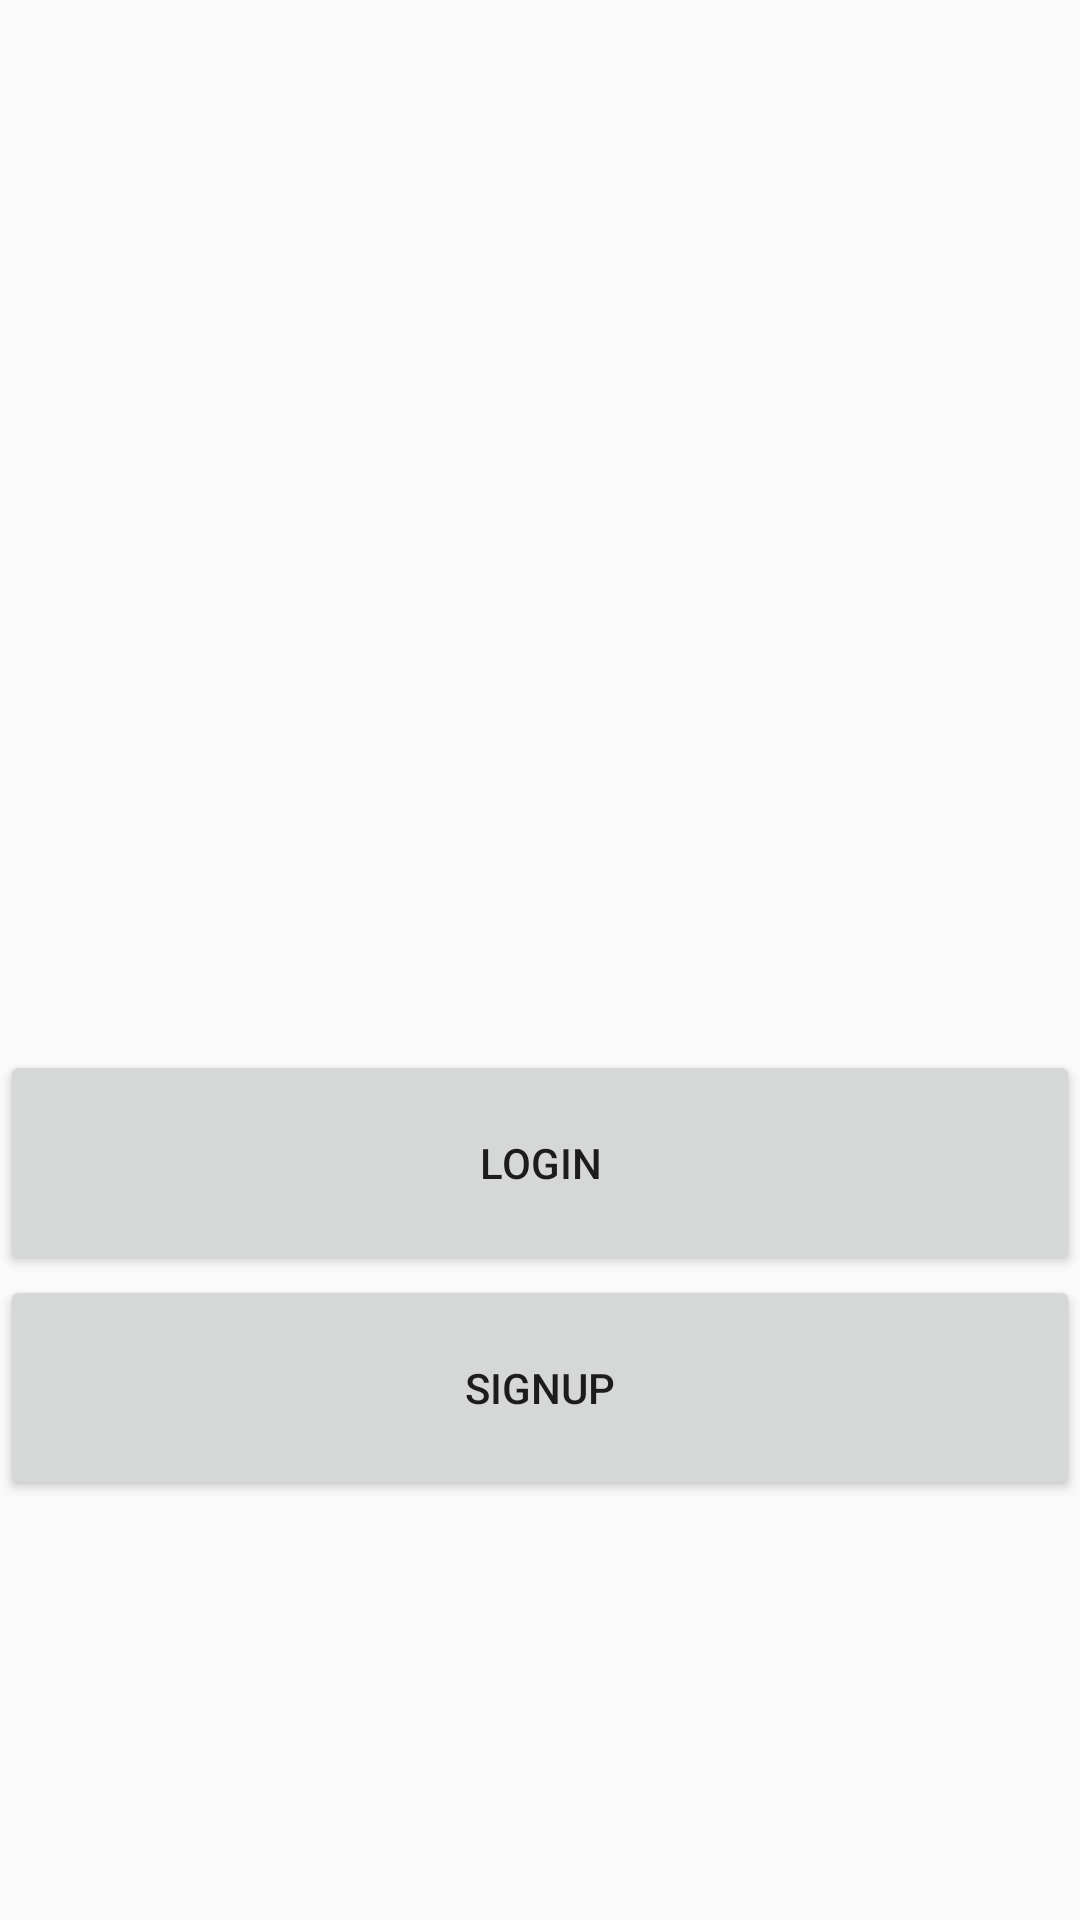

Here is an Android app screen rendered from its layout file. Give the layout XML and the strings, colors and styles it references.
<!-- AndroidManifest.xml: application theme AppTheme.NoActionBar -->
<!-- res/layout/activity_main.xml -->
<?xml version="1.0" encoding="utf-8"?>
<LinearLayout xmlns:android="http://schemas.android.com/apk/res/android"
    xmlns:app="http://schemas.android.com/apk/res-auto"
    xmlns:tools="http://schemas.android.com/tools"
    android:id="@+id/container"
    android:layout_width="match_parent"
    android:layout_height="match_parent"
    android:orientation="vertical"
    tools:context="com.example.annie.dewatch.MainActivity">


    <Button
        android:id="@+id/main_button_login"
        android:layout_width="match_parent"
        android:layout_height="75dp"
        android:layout_marginTop="350dp"
        android:text="Login"/>

    <Button
        android:id="@+id/main_button_signup"
        android:layout_width="match_parent"
        android:layout_height="75dp"
        android:layout_margin="0sp"
        android:text="Signup"/>


</LinearLayout>
<!-- resources referenced by this layout -->
<resources>
  <style name="AppTheme.NoActionBar">
          <item name="windowActionBar">false</item>
          <item name="windowNoTitle">true</item>
      </style>
</resources>
